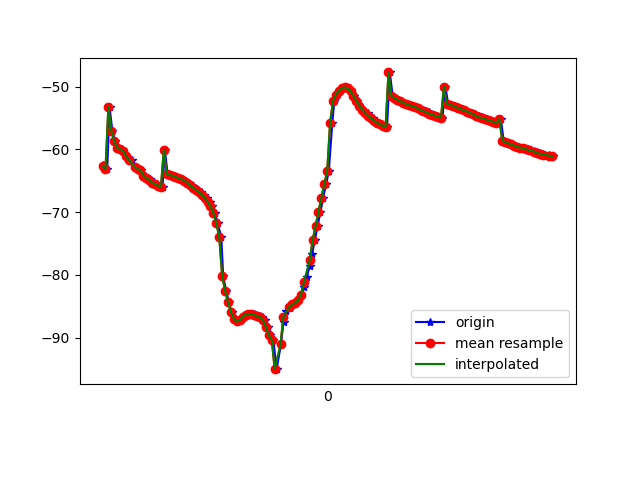

Data behind this chart, as committed beside it:
1618851618784, 1547314618915083, -62.476006, 12.008213, -20.158558
1618851618796, 1547314638145853, -62.91, 12.32, -20.83
1618851618812, 1547314657376623, -63.18, 12.51, -20.54
1618851618828, 1547314676607393, -53.23, 8.207, -19.88
1618851618847, 1547314695838163, -57.01, 12.27, -20.94
1618851618865, 1547314715068933, -58.73, 14.26, -20.76
1618851618885, 1547314734299703, -59.72, 15.43, -21.16
1618851618905, 1547314753530473, -59.97, 15.76, -21.5
1618851618922, 1547314772761243, -60.17, 16.05, -21.12
1618851618943, 1547314791992013, -61.08, 17.06, -21.2
1618851618964, 1547314811222783, -61.5, 17.22, -21.82
1618851618979, 1547314830453553, -61.71, 17.28, -21.52
1618851619003, 1547314849684323, -62.8, 18.28, -22.21
1618851619029, 1547314868915093, -63.11, 18.43, -22.75
1618851619044, 1547314888271390, -63.31, 18.58, -22.39
1618851619071, 1547314907502160, -64.18, 19.46, -21.97
1618851619091, 1547314926732930, -64.55, 19.84, -22.82
1618851619105, 1547314945963700, -64.71, 20.01, -22.81
1618851619113, 1547314965194470, -65.02, 20.32, -22.43
1618851619133, 1547314984425240, -65.28, 20.55, -22.33
1618851619152, 1547315003656010, -65.52, 20.81, -22.33
1618851619170, 1547315022886780, -65.76, 21.11, -22.33
1618851619191, 1547315042117550, -66.01, 21.39, -22.32
1618851619207, 1547315061348320, -60.1, 17.72, -22.46
1618851619226, 1547315080579090, -63.88, 21.87, -22.3
1618851619247, 1547315099809860, -64.05, 22.09, -22.35
1618851619265, 1547315119040630, -64.23, 22.27, -22.4
1618851619288, 1547315138271400, -64.4, 22.44, -22.46
1618851619304, 1547315157502170, -64.54, 22.6, -22.55
1618851619325, 1547315176732940, -64.7, 22.73, -22.64
1618851619342, 1547315195963710, -64.95, 22.76, -22.71
1618851619362, 1547315215194480, -65.27, 22.72, -22.71
1618851619382, 1547315234425250, -65.59, 22.74, -22.68
1618851619397, 1547315253656020, -65.85, 22.91, -22.6
1618851619417, 1547315272886790, -66.09, 23.18, -22.42
1618851619436, 1547315292117560, -66.4, 23.46, -22.07
1618851619456, 1547315311348330, -66.78, 23.72, -21.51
1618851619475, 1547315330579100, -67.2, 24.03, -20.7
1618851619494, 1547315349809870, -67.71, 24.41, -19.52
1618851619516, 1547315369040640, -68.32, 24.88, -17.9
1618851619532, 1547315388271410, -69.07, 25.39, -15.7
1618851619552, 1547315407502180, -70.15, 25.93, -12.72
1618851619569, 1547315426732950, -71.76, 26.55, -8.601
1618851619594, 1547315445963720, -73.96, 23.55, -6.111
1618851619607, 1547315465194490, -80.18, 27.16, 2.474
1618851619627, 1547315484425260, -82.52, 26.94, 9.429
1618851619647, 1547315503656030, -84.34, 25.97, 16.69
1618851619664, 1547315522886800, -85.9, 24.68, 24.15
1618851619685, 1547315542117570, -86.96, 23.05, 31.53
1618851619703, 1547315561348340, -87.41, 21.12, 38.74
1618851619722, 1547315580579110, -87.22, 18.87, 45.86
1618851619740, 1547315599809880, -86.68, 16.57, 52.84
1618851619760, 1547315619040650, -86.3, 14.37, 59.35
1618851619782, 1547315638271420, -86.2, 12.22, 65.1
1618851619803, 1547315657502190, -86.18, 10.08, 69.98
1618851619818, 1547315676732960, -86.22, 8.186, 74.12
1618851619835, 1547315695963730, -86.37, 6.597, 77.58
1618851619859, 1547315715194500, -86.57, 5.355, 80.32
1618851619875, 1547315734425270, -86.75, 4.457, 82.28
1618851619893, 1547315753656040, -87.23, 3.551, 83.34
1618851619913, 1547315772886810, -88.31, 2.56, 83.46
... 102 more rows
